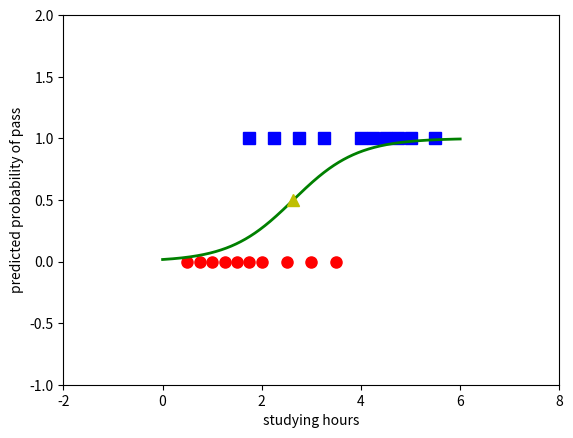

The matplotlib source for this figure:
# -*- coding: utf-8 -*-
"""
Created on Thu Oct 18 14:57:18 2018

@author: nguyenduc
"""

from __future__ import division, print_function, unicode_literals
import numpy as np
import matplotlib.pyplot as plt
np.random.seed(2)

X = np.array([[0.50, 0.75, 1.00, 1.25, 1.50, 1.75, 1.75, 2.00, 2.25, 2.50, 
              2.75, 3.00, 3.25, 3.50, 4.00, 4.25, 4.50, 4.75, 5.00, 5.50]])
y = np.array([0, 0, 0, 0, 0, 0, 1, 0, 1, 0, 1, 0, 1, 0, 1, 1, 1, 1, 1, 1])

#wxtended data
X = np.concatenate((np.ones((1, X.shape[1])), X), axis =0)
def sigmoid(s):
    return 1/(1+np.exp(-s))

def logistic_sigmoid_regression(X, y, w_init, eta, tol = 1e-4, max_count =10000):
    w =[w_init]
    it = 0
    N = X.shape[1]
    d = X.shape[0]
    count =0
    check_w_after = 20
    while count < max_count:
        #mix data
        mix_id = np.random.permutation(N)
        for i in mix_id:
            xi = X[:, i].reshape(d, 1)
            yi = y[i]
            zi = sigmoid(np.dot(w[-1].T, xi))
            w_new = w[-1] + eta*(yi - zi)*xi
            count +=1
            #stooping criteria
            if count%check_w_after ==0:
                if np.linalg.norm(w_new -w[-check_w_after]) < tol:
                    return w
            w.append(w_new)
    return w
eta = .05
d = X.shape[0]
w_init = np.random.rand(d, 1)

w = logistic_sigmoid_regression(X, y,w_init, eta)
print(w[-1])
print(sigmoid(np.dot(w[-1].T, X)))

#bieu dien ket qua tren do thi
#X0 = X[1, np.where(y == 0)][0]
#y0 = y[np.where(y == 0)]
#X1 = X[1, np.where(y == 1)][0]
#y1 = y[np.where(y == 1)]
#
#plt.plot(X0, y0, 'ro', markersize =8)
#plt.plot(X1, y1, 'bs', markersize =8)
#
#xx = np.linspace(0, 6, 1000)
#w0 =w[-1][0][0]
#w1 =w[-1][1][0]
#threshold = -w0/w1
#yy = sigmoid(w0 + w1*xx)
#plt.axis(xx, yy, 'g-', linewidth =2)
#plt.plot(threshold, .5 , 'y^', markersize =8)
#plt.xlabel('studying hours')
#plt.ylabel('predict probability of pass')
#plt.show()
X0 = X[1, np.where(y == 0)][0]
y0 = y[np.where(y == 0)]
X1 = X[1, np.where(y == 1)][0]
y1 = y[np.where(y == 1)]

plt.plot(X0, y0, 'ro', markersize = 8)
plt.plot(X1, y1, 'bs', markersize = 8)

xx = np.linspace(0, 6, 1000)
w0 = w[-1][0][0]
w1 = w[-1][1][0]
threshold = -w0/w1
yy = sigmoid(w0 + w1*xx)
plt.axis([-2, 8, -1, 2])
plt.plot(xx, yy, 'g-', linewidth = 2)
plt.plot(threshold, .5, 'y^', markersize = 8)
plt.xlabel('studying hours')
plt.ylabel('predicted probability of pass')
plt.show()